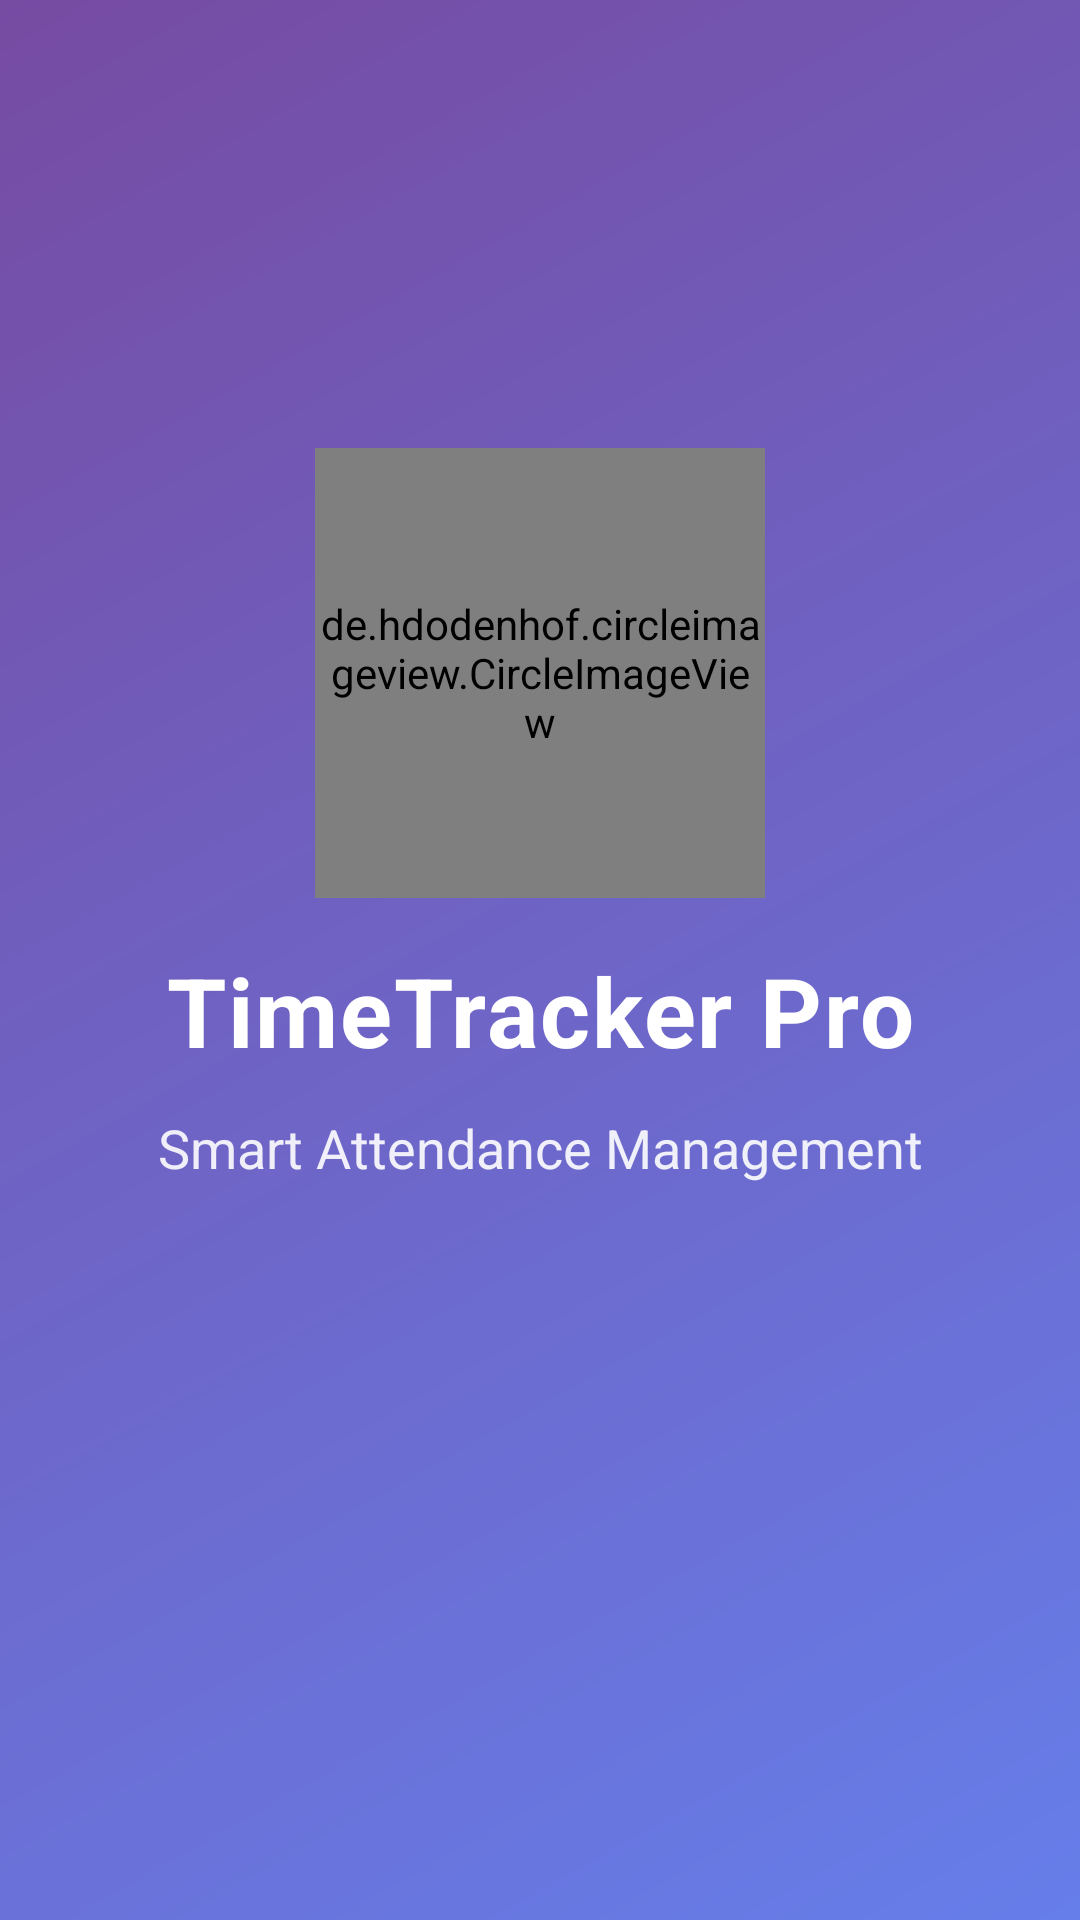

Produce the Android XML layout that renders to this screen, including the resource entries it uses.
<!-- AndroidManifest.xml: activity theme Theme.Splash -->
<!-- res/layout/activity_splash.xml -->
<?xml version="1.0" encoding="utf-8"?>
<androidx.constraintlayout.widget.ConstraintLayout xmlns:android="http://schemas.android.com/apk/res/android"
    xmlns:app="http://schemas.android.com/apk/res-auto"
    android:layout_width="match_parent"
    android:layout_height="match_parent"
    android:background="@drawable/splash_gradient_background">

    
    <View
        android:layout_width="300dp"
        android:layout_height="300dp"
        android:background="@drawable/circle_decoration_1"
        app:layout_constraintTop_toTopOf="parent"
        app:layout_constraintEnd_toEndOf="parent"
        android:layout_marginTop="-150dp"
        android:layout_marginEnd="-150dp" />

    <View
        android:layout_width="200dp"
        android:layout_height="200dp"
        android:background="@drawable/circle_decoration_2"
        app:layout_constraintBottom_toBottomOf="parent"
        app:layout_constraintStart_toStartOf="parent"
        android:layout_marginBottom="-100dp"
        android:layout_marginStart="-100dp" />

    
    <LinearLayout
        android:layout_width="wrap_content"
        android:layout_height="wrap_content"
        android:orientation="vertical"
        android:gravity="center"
        app:layout_constraintTop_toTopOf="parent"
        app:layout_constraintBottom_toBottomOf="parent"
        app:layout_constraintStart_toStartOf="parent"
        app:layout_constraintEnd_toEndOf="parent">

        
        <de.hdodenhof.circleimageview.CircleImageView
            android:layout_width="150dp"
            android:layout_height="150dp"
            android:layout_marginBottom="16dp"
            android:src="@drawable/lll"
            android:scaleType="centerCrop"/>

        
        <TextView
            android:id="@+id/tv_app_name"
            android:layout_width="wrap_content"
            android:layout_height="wrap_content"
            android:text="TimeTracker Pro"
            android:textSize="32sp"
            android:textStyle="bold"
            android:textColor="@color/white"
            android:letterSpacing="0.02"
            android:layout_marginBottom="12dp" />

        
        <TextView
            android:id="@+id/tv_tagline"
            android:layout_width="wrap_content"
            android:layout_height="wrap_content"
            android:text="Smart Attendance Management"
            android:textSize="18sp"
            android:textColor="@color/white"
            android:alpha="0.9"
            android:layout_marginBottom="48dp" />

        
        <ProgressBar
            android:layout_width="wrap_content"
            android:layout_height="wrap_content"
            android:indeterminateTint="@color/white" />

    </LinearLayout>

</androidx.constraintlayout.widget.ConstraintLayout>
<!-- resources referenced by this layout -->
<resources>
  <color name="white">#FFFFFF</color>
  <!-- drawable splash_gradient_background (drawable) -->
  <?xml version="1.0" encoding="utf-8"?>
  <shape xmlns:android="http://schemas.android.com/apk/res/android">
      <gradient
          android:startColor="#667eea"
          android:endColor="#764ba2"
          android:angle="135"
          android:type="linear" />
  </shape>
  <style name="Theme.Splash" parent="Base.Theme.AttendanceBeta">
          <item name="android:windowBackground">@drawable/splash_gradient_background</item>
          <item name="android:statusBarColor">@color/blue_700</item>
          <item name="android:navigationBarColor">@color/blue_700</item>
          <item name="android:windowLightStatusBar">false</item>
          <item name="android:windowLightNavigationBar">false</item>
          <item name="android:windowFullscreen">false</item>
          <item name="android:windowNoTitle">true</item>
      </style>
  <style name="Base.Theme.AttendanceBeta" parent="Theme.Material3.Light.NoActionBar">
          
          <item name="colorPrimary">@color/blue_600</item>
          <item name="colorPrimaryVariant">@color/blue_700</item>
          <item name="colorOnPrimary">@color/white</item>
  
          
          <item name="colorSecondary">@color/green_600</item>
          <item name="colorSecondaryVariant">@color/green_700</item>
          <item name="colorOnSecondary">@color/white</item>
  
          
          <item name="android:colorBackground">@color/white</item>
          <item name="colorSurface">@color/white</item>
          <item name="colorOnSurface">@color/gray_900</item>
  
          
          <item name="android:statusBarColor">@color/blue_600</item>
          <item name="android:navigationBarColor">@color/white</item>
          <item name="android:windowLightStatusBar">false</item>
          <item name="android:windowLightNavigationBar">true</item>
  
          
          <item name="android:textColorPrimary">@color/text_primary</item>
          <item name="android:textColorSecondary">@color/text_secondary</item>
  
          
          <item name="android:forceDarkAllowed">false</item>
      </style>
  <color name="blue_700">#1D4ED8</color>
  <color name="blue_600">#2563EB</color>
  <color name="green_600">#16A34A</color>
  <color name="green_700">#15803D</color>
  <color name="gray_900">#111827</color>
  <color name="text_primary">#0F172A</color>
  <color name="text_secondary">#64748B</color>
</resources>
